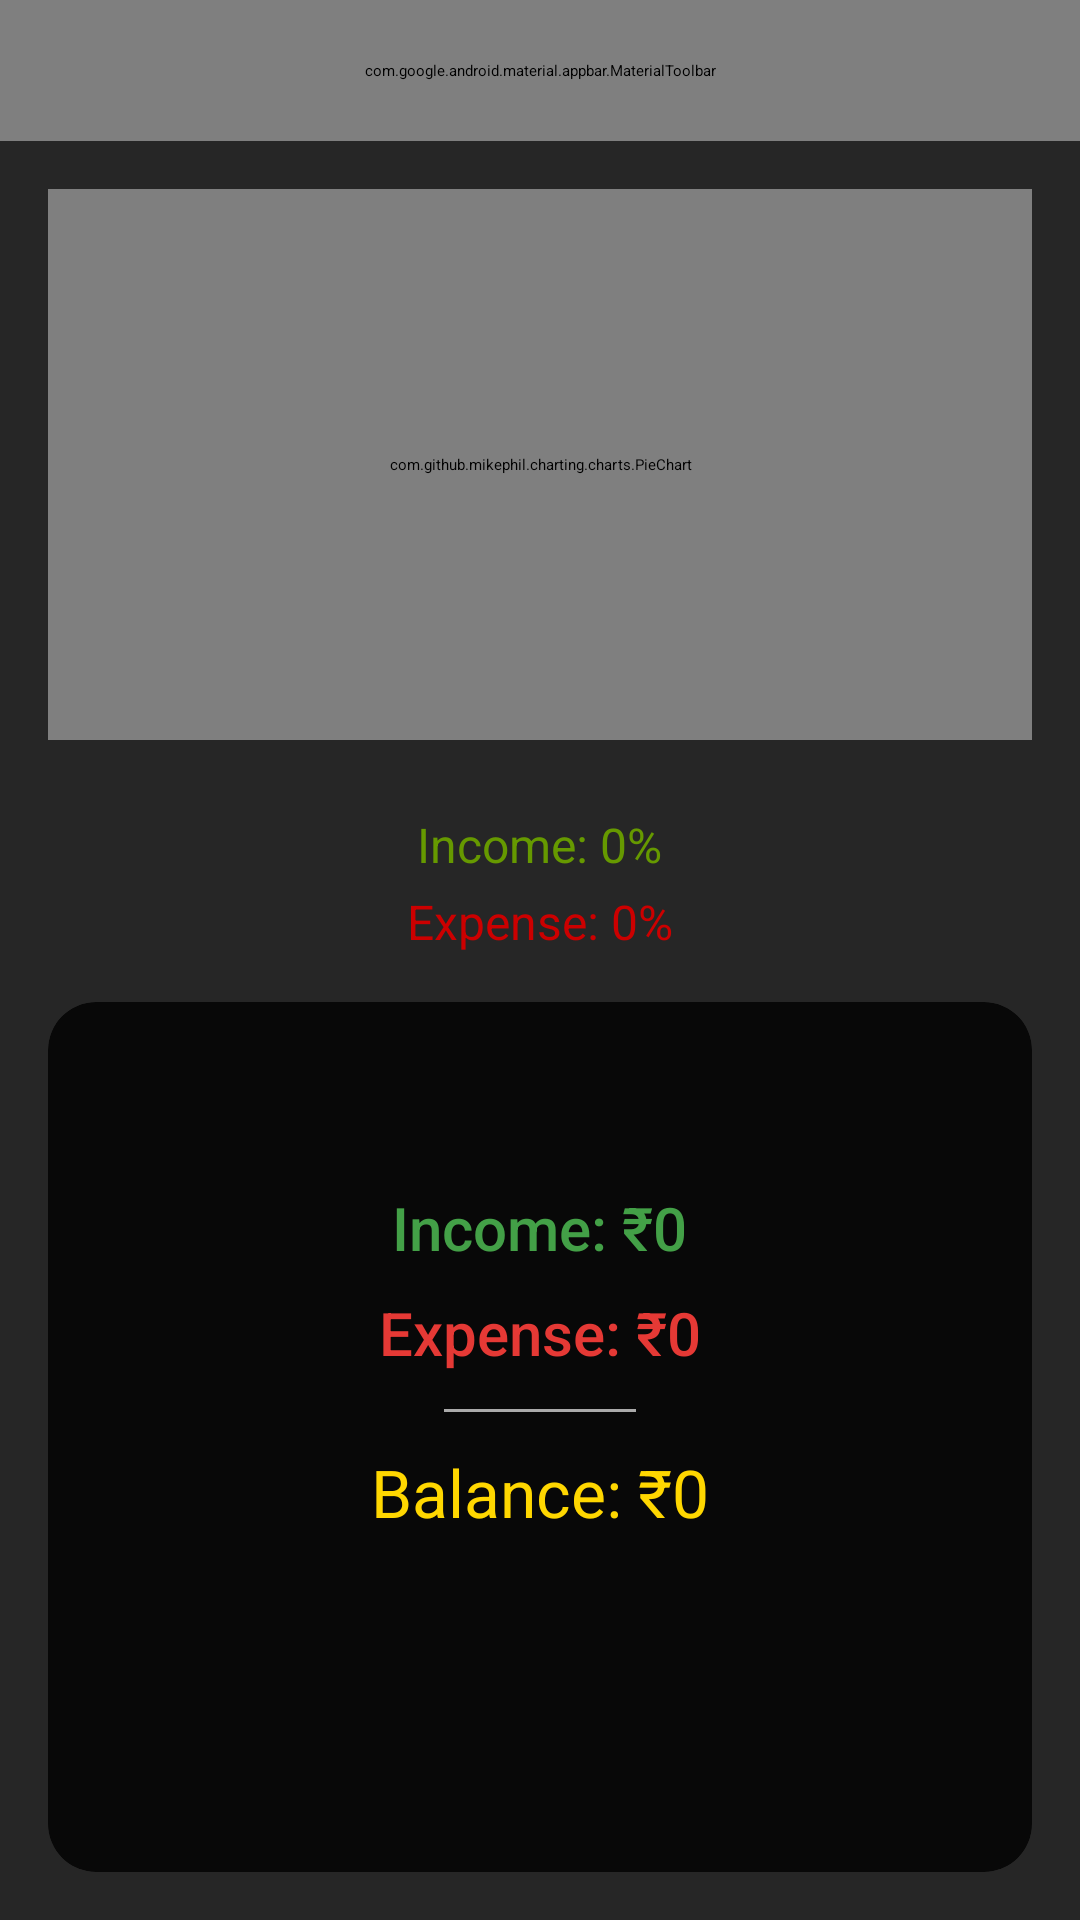

Produce the Android XML layout that renders to this screen, including the resource entries it uses.
<!-- AndroidManifest.xml: application theme Theme.EManager -->
<!-- res/layout/fragment_stats.xml -->
<?xml version="1.0" encoding="utf-8"?>
<LinearLayout xmlns:android="http://schemas.android.com/apk/res/android"
    xmlns:app="http://schemas.android.com/apk/res-auto"
    android:id="@+id/statsLayout"
    android:layout_width="match_parent"
    android:layout_height="match_parent"
    android:orientation="vertical"
    android:background="@color/orange">

    <com.google.android.material.appbar.MaterialToolbar
        android:id="@+id/toolBar"
        android:layout_width="match_parent"
        android:layout_height="wrap_content"
        android:background="@color/black"
        android:minHeight="?attr/actionBarSize"
        android:padding="20dp"
        android:paddingHorizontal="16dp"
        android:paddingTop="10dp"
        app:navigationIconTint="#FDD835"
        app:title="@string/stats"
        app:titleTextColor="#FDD835" />

    <com.github.mikephil.charting.charts.PieChart
        android:id="@+id/pieChart"
        android:layout_width="match_parent"
        android:layout_height="424dp"
        android:layout_margin="16dp"
        android:layout_weight="1" />

    <TextView
        android:id="@+id/incomePercent"
        android:layout_width="wrap_content"
        android:layout_height="wrap_content"
        android:text="Income: 0%"
        android:textColor="@android:color/holo_green_dark"
        android:textSize="16sp"
        android:layout_marginTop="8dp"
        android:layout_gravity="center"/>

    <TextView
        android:id="@+id/expensePercent"
        android:layout_width="wrap_content"
        android:layout_height="wrap_content"
        android:text="Expense: 0%"
        android:textColor="@android:color/holo_red_dark"
        android:textSize="16sp"
        android:layout_marginTop="4dp"
        android:layout_gravity="center"/>


    <androidx.cardview.widget.CardView
        android:layout_width="match_parent"
        android:layout_height="wrap_content"
        android:layout_margin="16dp"
        android:layout_marginBottom="100dp"
        android:elevation="6dp"
        android:padding="20dp"
        app:cardBackgroundColor="@color/black"
        app:cardCornerRadius="16dp">


        <LinearLayout
            android:layout_width="match_parent"
            android:layout_height="240dp"
            android:layout_marginBottom="50dp"
            android:gravity="center"
            android:orientation="vertical"
            android:paddingVertical="8dp">

            <TextView
                android:id="@+id/totalIncome"
                android:layout_width="wrap_content"
                android:layout_height="wrap_content"
                android:fontFamily="sans-serif-medium"
                android:text="Income: ₹0"
                android:textColor="@color/greenColor"
                android:textSize="20sp" />

            <TextView
                android:id="@+id/totalExpense"
                android:layout_width="wrap_content"
                android:layout_height="wrap_content"
                android:layout_marginTop="8dp"
                android:fontFamily="sans-serif-medium"
                android:text="Expense: ₹0"
                android:textColor="@color/redColor"
                android:textSize="20sp" />

            <View
                android:layout_width="64dp"
                android:layout_height="1dp"
                android:layout_marginTop="12dp"
                android:layout_marginBottom="12dp"
                android:background="@android:color/darker_gray" />

            <TextView
                android:id="@+id/totalBalance"
                android:layout_width="wrap_content"
                android:layout_height="wrap_content"
                android:fontFamily="sans-serif"
                android:text="Balance: ₹0"
                android:textColor="@color/gold"
                android:textSize="22sp" />


        </LinearLayout>
    </androidx.cardview.widget.CardView>

</LinearLayout>
<!-- resources referenced by this layout -->
<resources>
  <color name="black">#080808</color>
  <color name="gold">#FFD700</color>
  <color name="greenColor">#43A047</color>
  <color name="orange">#262626</color>
  <color name="redColor">#E53935</color>
  <string name="stats">Expense Analysis</string>
  <style name="Theme.EManager" parent="Base.Theme.EManager" />
  <style name="Base.Theme.EManager" parent="Theme.Material3.DayNight.NoActionBar">
          
          
          <item name="colorPrimary">@color/black</item>
      </style>
</resources>
